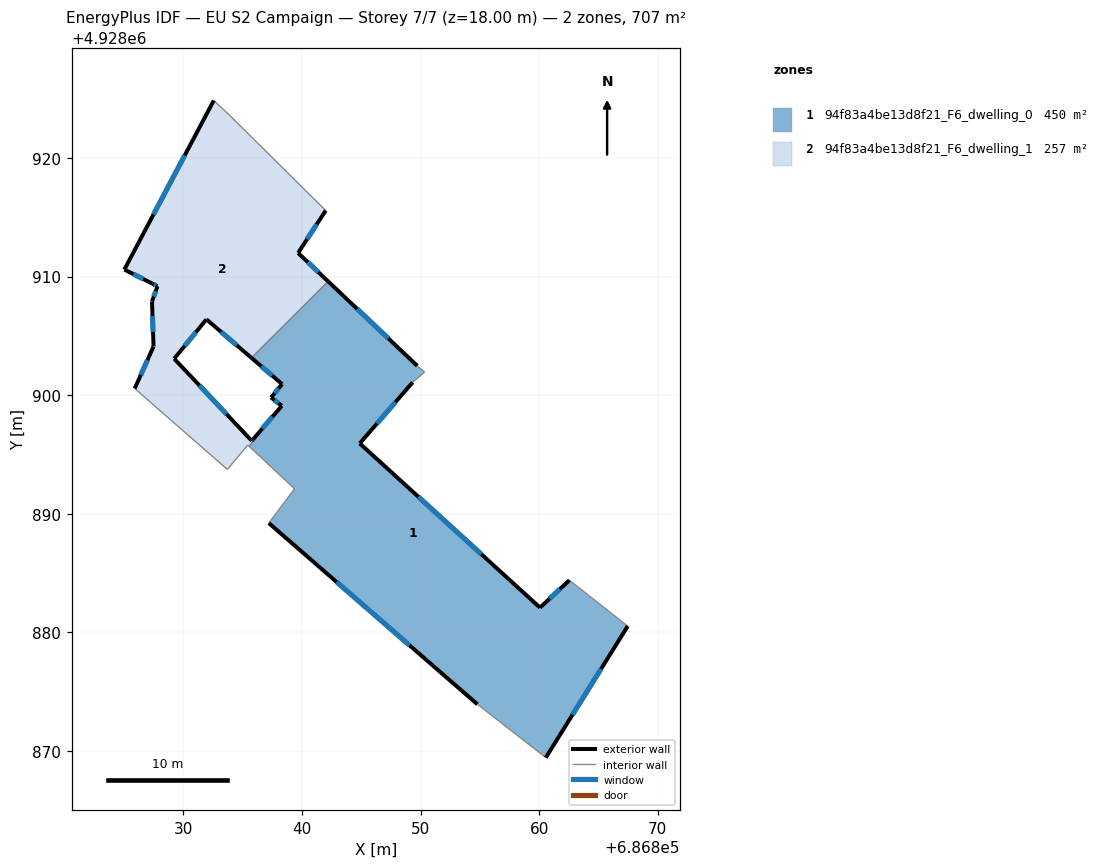
=== STOREY PLAN SPEC (per zone: floor XY polygon, exterior-wall plan segments, windows/doors) ===
zone 1: 94f83a4be13d8f21_F6_dwelling_0  (450.2 m²)
  floor: (686860.56, 4928869.43) (686867.47, 4928880.53) (686862.55, 4928884.39) (686860.07, 4928882.08) (686844.87, 4928895.93) (686849.33, 4928901.08) (686850.34, 4928901.95) (686849.72, 4928902.47) (686842.21, 4928909.59) (686835.74, 4928903.15) (686838.32, 4928900.93) (686837.39, 4928899.80) (686838.29, 4928899.11) (686835.87, 4928896.26) (686835.94, 4928896.18) (686835.53, 4928895.69) (686839.37, 4928892.11) (686837.20, 4928889.21) (686854.79, 4928873.93)
  exterior wall: (686835.87, 4928896.26) – (686838.29, 4928899.11)  [3.7 m]
    window: (686836.66, 4928897.19) – (686837.50, 4928898.18)  [1.4 m²]
  exterior wall: (686838.29, 4928899.11) – (686837.39, 4928899.80)  [1.1 m]
    window: (686838.00, 4928899.33) – (686837.68, 4928899.58)  [0.4 m²]
  exterior wall: (686837.39, 4928899.80) – (686838.32, 4928900.93)  [1.5 m]
    window: (686837.69, 4928900.17) – (686838.02, 4928900.57)  [0.5 m²]
  exterior wall: (686838.32, 4928900.93) – (686835.74, 4928903.15)  [3.4 m]
    window: (686837.48, 4928901.65) – (686836.58, 4928902.43)  [1.2 m²]
  exterior wall: (686842.21, 4928909.59) – (686849.72, 4928902.47)  [10.3 m]
    window: (686844.65, 4928907.28) – (686847.28, 4928904.79)  [3.8 m²]
  exterior wall: (686849.33, 4928901.08) – (686844.87, 4928895.93)  [6.8 m]
    window: (686847.88, 4928899.41) – (686846.32, 4928897.61)  [2.5 m²]
  exterior wall: (686844.87, 4928895.93) – (686860.07, 4928882.08)  [20.6 m]
    window: (686849.81, 4928891.43) – (686855.13, 4928886.59)  [7.5 m²]
  exterior wall: (686860.07, 4928882.08) – (686862.55, 4928884.39)  [3.4 m]
    window: (686860.88, 4928882.84) – (686861.74, 4928883.64)  [1.2 m²]
  exterior wall: (686867.47, 4928880.53) – (686860.56, 4928869.43)  [13.1 m]
    window: (686865.22, 4928876.92) – (686862.81, 4928873.04)  [4.8 m²]
  exterior wall: (686854.79, 4928873.93) – (686837.20, 4928889.21)  [23.3 m]
    window: (686849.07, 4928878.90) – (686842.92, 4928884.25)  [8.5 m²]
  interior walls: 9
zone 2: 94f83a4be13d8f21_F6_dwelling_1  (257.3 m²)
  floor: (686835.94, 4928896.18) (686835.87, 4928896.26) (686835.77, 4928896.14) (686829.22, 4928903.08) (686831.94, 4928906.39) (686835.74, 4928903.15) (686842.21, 4928909.59) (686839.67, 4928912.00) (686842.00, 4928915.57) (686834.44, 4928923.06) (686833.97, 4928923.53) (686832.56, 4928924.85) (686825.02, 4928910.59) (686827.37, 4928909.42) (686827.81, 4928909.18) (686827.35, 4928907.89) (686827.48, 4928904.11) (686825.89, 4928900.57) (686833.71, 4928893.74) (686835.42, 4928895.79) (686835.53, 4928895.69)
  exterior wall: (686825.89, 4928900.57) – (686827.48, 4928904.11)  [3.9 m]
    window: (686826.41, 4928901.72) – (686826.96, 4928902.95)  [1.4 m²]
  exterior wall: (686827.48, 4928904.11) – (686827.35, 4928907.89)  [3.8 m]
    window: (686827.44, 4928905.34) – (686827.39, 4928906.66)  [1.4 m²]
  exterior wall: (686827.35, 4928907.89) – (686827.81, 4928909.18)  [1.4 m]
    window: (686827.50, 4928908.31) – (686827.66, 4928908.77)  [0.5 m²]
  exterior wall: (686827.81, 4928909.18) – (686827.37, 4928909.42)  [0.5 m]
    window: (686827.67, 4928909.26) – (686827.51, 4928909.34)  [0.2 m²]
  exterior wall: (686827.37, 4928909.42) – (686825.02, 4928910.59)  [2.6 m]
    window: (686826.61, 4928909.80) – (686825.78, 4928910.21)  [1.0 m²]
  exterior wall: (686825.02, 4928910.59) – (686832.56, 4928924.85)  [16.1 m]
    window: (686827.47, 4928915.23) – (686830.11, 4928920.22)  [5.9 m²]
  exterior wall: (686842.00, 4928915.57) – (686839.67, 4928912.00)  [4.3 m]
    window: (686841.24, 4928914.41) – (686840.43, 4928913.16)  [1.6 m²]
  exterior wall: (686839.67, 4928912.00) – (686842.21, 4928909.59)  [3.5 m]
    window: (686840.50, 4928911.21) – (686841.38, 4928910.37)  [1.3 m²]
  exterior wall: (686835.74, 4928903.15) – (686831.94, 4928906.39)  [5.0 m]
    window: (686834.50, 4928904.20) – (686833.18, 4928905.34)  [1.8 m²]
  exterior wall: (686831.94, 4928906.39) – (686829.22, 4928903.08)  [4.3 m]
    window: (686831.06, 4928905.32) – (686830.10, 4928904.15)  [1.6 m²]
  exterior wall: (686829.22, 4928903.08) – (686835.77, 4928896.14)  [9.5 m]
    window: (686831.35, 4928900.82) – (686833.64, 4928898.40)  [3.5 m²]
  exterior wall: (686835.77, 4928896.14) – (686835.87, 4928896.26)  [0.2 m]
    window: (686835.80, 4928896.18) – (686835.84, 4928896.22)  [0.1 m²]
  interior walls: 9

=== DERIVED (storey summary) ===
Building: EU S2 Campaign
Storey: 7 of 7  (floor level z = 18.00 m)
Storey gross floor area: 707.4 m²
Zones on this storey: 2
  - 94f83a4be13d8f21_F6_dwelling_0: floor 450.2 m²; exterior wall 87.2 m (261.7 m²); 10 window(s) 32.0 m²; WWR 12.2%
  - 94f83a4be13d8f21_F6_dwelling_1: floor 257.3 m²; exterior wall 55.0 m (165.1 m²); 12 window(s) 20.2 m²; WWR 12.2%
Zone adjacency (shared interzone walls):
  - 94f83a4be13d8f21_F6_dwelling_0 ↔ 94f83a4be13d8f21_F6_dwelling_1